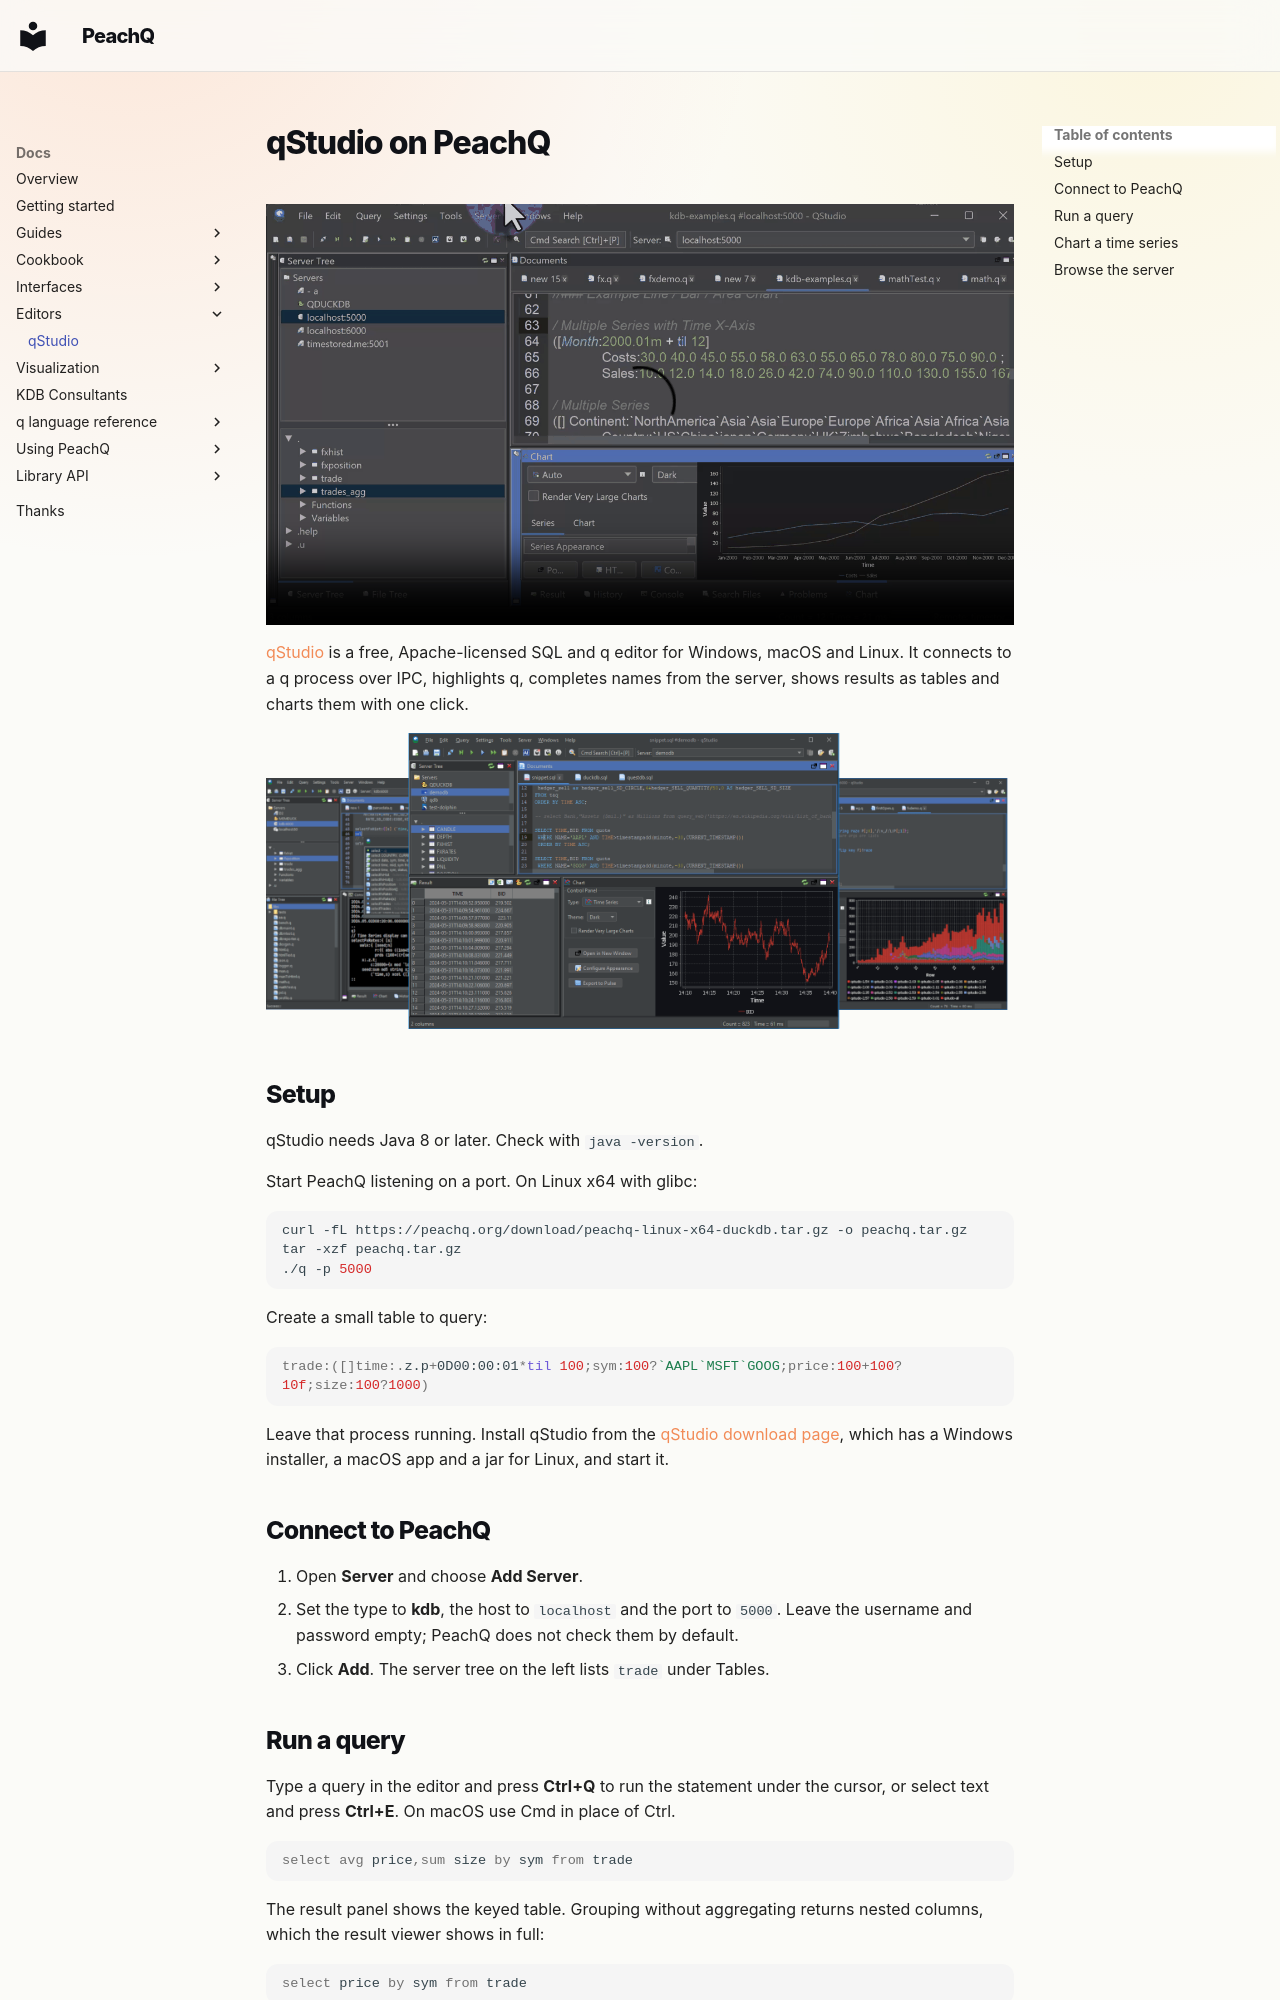

repository: peachq-org/peachq-website · page: docs/editors/qstudio/index.html · generator: mkdocs

---
title: qStudio on PeachQ
description: Install qStudio, connect it to a PeachQ process, run queries from the editor, browse tables and chart a result.
---

<!-- peachq: audience="You have PeachQ running and want a desktop editor that sends queries to it and shows results as tables and charts. You know enough q to write a select." goal="Connect qStudio to a PeachQ process, run a query with a keyboard shortcut, browse the table in the server tree and chart a time series." -->

# qStudio on PeachQ

<video class="peachq-video" controls preload="none" playsinline src="/video/qstudio-FHD.mp4" poster="/recordings/qstudio/intro-frame.png"></video>

[qStudio](https://github.com/timestored/qstudio) is a free, Apache-licensed SQL
and q editor for Windows, macOS and Linux. It connects to a q process over IPC,
highlights q, completes names from the server, shows results as tables and
charts them with one click.

![qStudio with a server tree, a query editor, a result table and a time-series chart](../../img/qstudio/qstudio-multi-screen.png)

## Setup

qStudio needs Java 8 or later. Check with `java -version`.

Start PeachQ listening on a port. On Linux x64 with glibc:

```bash
curl -fL https://peachq.org/download/peachq-linux-x64-duckdb.tar.gz -o peachq.tar.gz
tar -xzf peachq.tar.gz
./q -p 5000
```

Create a small table to query:

<!-- peachq: title="Create a trade table" -->
```q
trade:([]time:.z.p+0D00:00:01*til 100;sym:100?`AAPL`MSFT`GOOG;price:100+100?10f;size:100?1000)
```

Leave that process running. Install qStudio from the
[qStudio download page](https://www.timestored.com/qstudio/download), which has
a Windows installer, a macOS app and a jar for Linux, and start it.

## Connect to PeachQ

1. Open **Server** and choose **Add Server**.
2. Set the type to **kdb**, the host to `localhost` and the port to `5000`.
   Leave the username and password empty; PeachQ does not check them by default.
3. Click **Add**. The server tree on the left lists `trade` under Tables.
